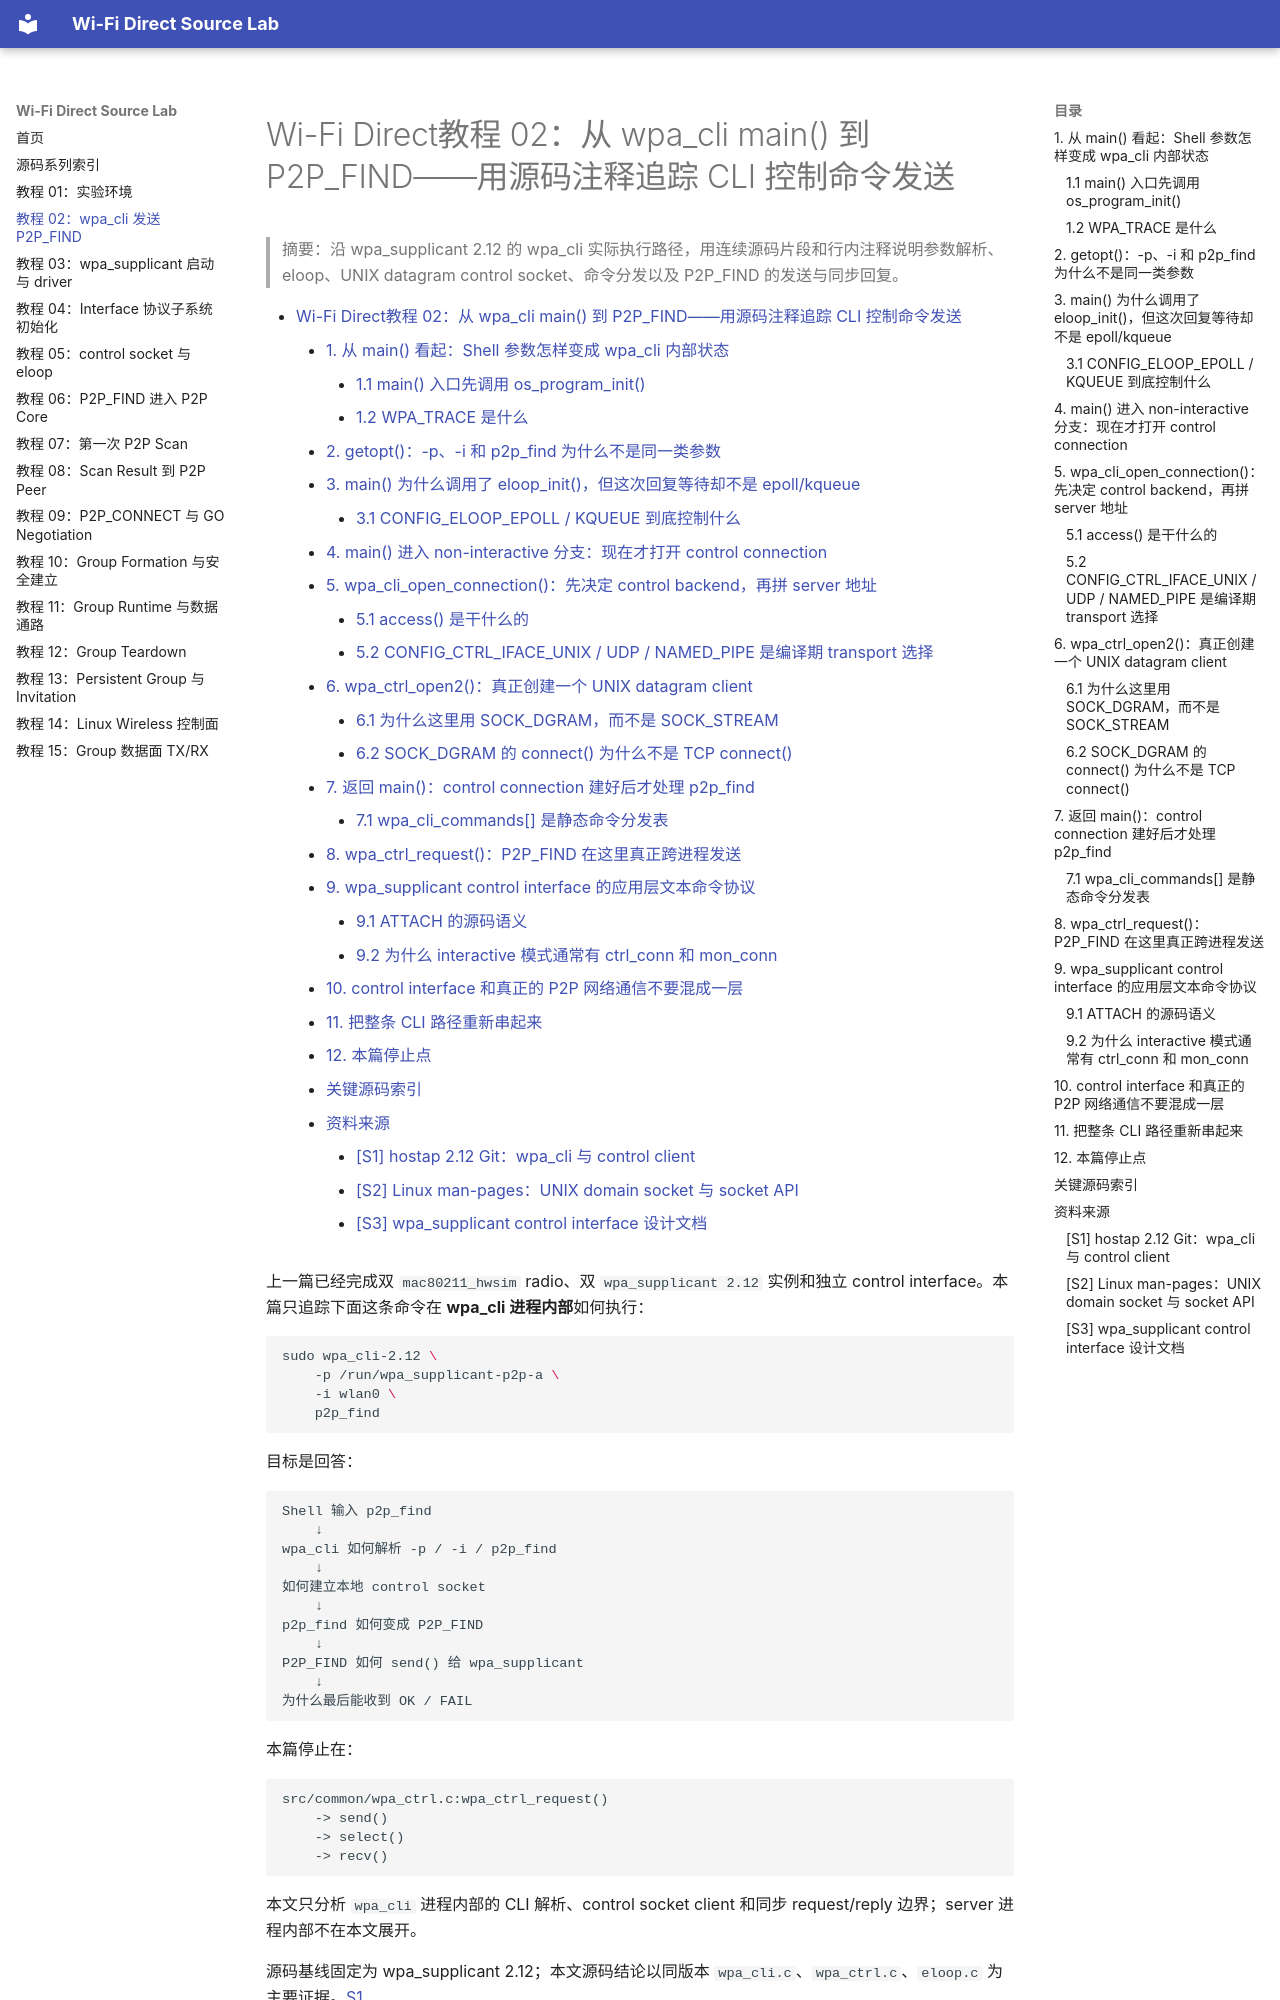

repository: wdfk-prog/wifi-direct · page: 02-wpa-cli-to-p2p-find/index.html · generator: mkdocs

<meta name="referrer" content="no-referrer" />

# Wi-Fi Direct教程 02：从 wpa_cli main() 到 P2P_FIND——用源码注释追踪 CLI 控制命令发送

> 摘要：沿 wpa_supplicant 2.12 的 wpa_cli 实际执行路径，用连续源码片段和行内注释说明参数解析、eloop、UNIX datagram control socket、命令分发以及 P2P_FIND 的发送与同步回复。

[TOC]

上一篇已经完成双 `mac80211_hwsim` radio、双 `wpa_supplicant 2.12` 实例和独立 control interface。本篇只追踪下面这条命令在 **wpa_cli 进程内部**如何执行：

```bash
sudo wpa_cli-2.12 \
    -p /run/wpa_supplicant-p2p-a \
    -i wlan0 \
    p2p_find
```

目标是回答：

```text
Shell 输入 p2p_find
    ↓
wpa_cli 如何解析 -p / -i / p2p_find
    ↓
如何建立本地 control socket
    ↓
p2p_find 如何变成 P2P_FIND
    ↓
P2P_FIND 如何 send() 给 wpa_supplicant
    ↓
为什么最后能收到 OK / FAIL
```

本篇停止在：

```text
src/common/wpa_ctrl.c:wpa_ctrl_request()
    -> send()
    -> select()
    -> recv()
```

本文只分析 `wpa_cli` 进程内部的 CLI 解析、control socket client 和同步 request/reply 边界；server 进程内部不在本文展开。

源码基线固定为 wpa_supplicant 2.12；本文源码结论以同版本 `wpa_cli.c`、`wpa_ctrl.c`、`eloop.c` 为主要证据。[S1](#source-s1)

```text
wpa_supplicant 2.12
/opt/wifi-direct/src/wpa_supplicant-2.12
```

本文主要看：

| 文件 | 关注点 |
|---|---|
| `wpa_supplicant/wpa_cli.c` | `main()`、`wpa_cli_open_connection()`、`wpa_request()`、`wpa_cli_commands[]`、`wpa_cli_cmd_p2p_find()` |
| `src/common/wpa_ctrl.c` | `wpa_ctrl_open2()`、`wpa_ctrl_request()`、`wpa_ctrl_attach()`、`wpa_ctrl_detach()` |
| `src/utils/os_unix.c` | `os_program_init()`、`ANDROID`、`WPA_TRACE` |
| `src/utils/eloop.c` | `eloop_init()` 以及 select/poll/epoll/kqueue backend |
| `wpa_supplicant/Makefile`、`defconfig` | control interface 与 eloop 的编译期选择 |

---

<a id="idx-main"></a>
## 1. 从 main() 看起：Shell 参数怎样变成 wpa_cli 内部状态

当前 Shell 命令进入进程以后，可以先把参数理解为：

```text
argc = 6

argv[0] = "wpa_cli-2.12"
argv[1] = "-p"
argv[2] = "/run/wpa_supplicant-p2p-a"
argv[3] = "-i"
argv[4] = "wlan0"
argv[5] = "p2p_find"
argv[6] = NULL
```

`argc` 不包含最后的 `NULL`。
